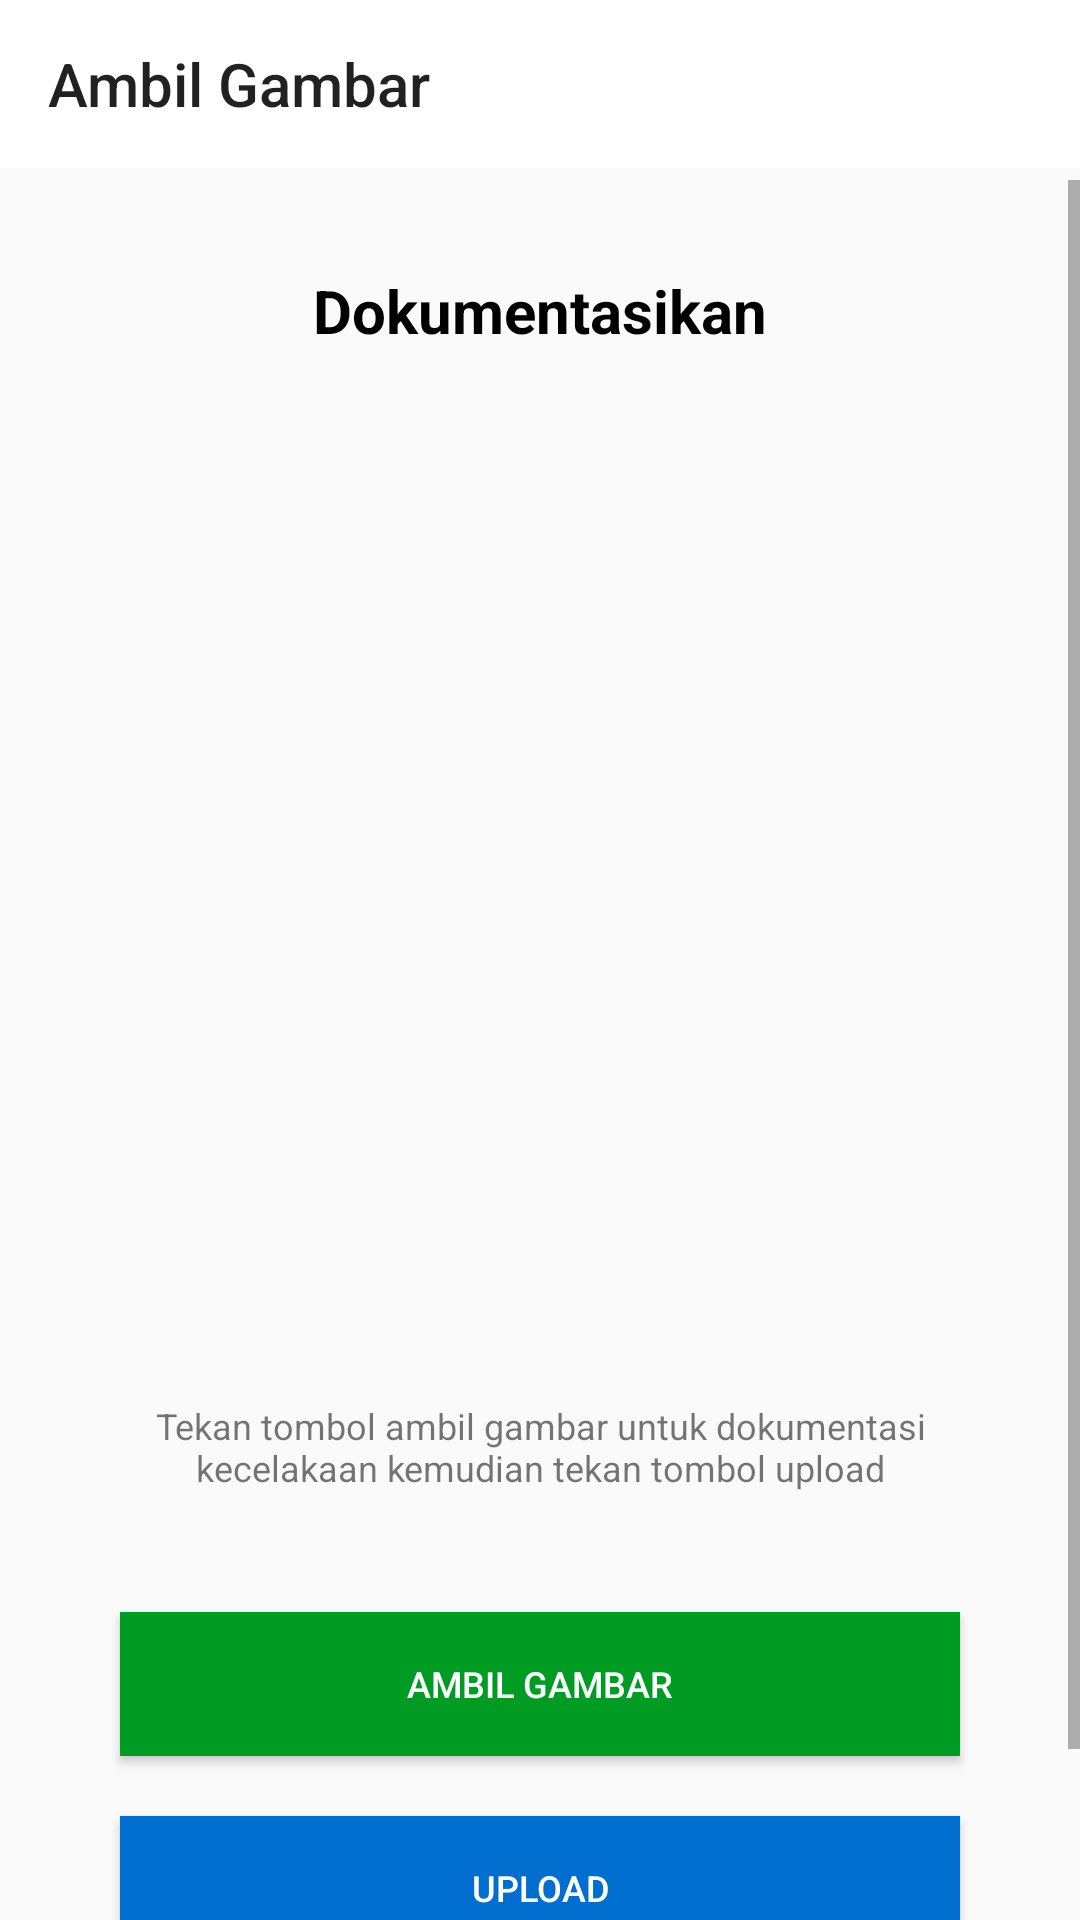

This screen was rendered from an Android layout file. Write that file and the resources it references.
<!-- AndroidManifest.xml: application theme AppTheme -->
<!-- res/layout/activity_gambar.xml -->
<?xml version="1.0" encoding="utf-8"?>
<RelativeLayout xmlns:android="http://schemas.android.com/apk/res/android"
    xmlns:app="http://schemas.android.com/apk/res-auto"
    xmlns:tools="http://schemas.android.com/tools"
    android:layout_width="match_parent"
    android:layout_height="match_parent"
    tools:context=".ui.takephoto.GambarActivity">
    <androidx.appcompat.widget.Toolbar
        android:id="@+id/toolbar"
        android:layout_width="match_parent"
        android:layout_height="?attr/actionBarSize"
        android:background="#FFFFFF"
        app:title="Ambil Gambar"
        android:paddingLeft="10dp"
        app:popupTheme="@style/AppTheme.PopupOverlay" />
    <ScrollView
        android:layout_width="match_parent"
        android:layout_height="match_parent"
        android:gravity="center"
        android:layout_marginTop="60dp">
    <LinearLayout
        android:layout_width="match_parent"
        android:layout_height="match_parent"
        android:orientation="vertical" >

        <TextView
            android:layout_width="match_parent"
            android:layout_marginBottom="30sp"
            android:layout_marginTop="30dp"
            android:textStyle="bold"
            android:textSize="20sp"
            android:textColor="#000000"
            android:layout_height="wrap_content"
            android:text="Dokumentasikan"
            android:gravity="center" />

        <ImageView
            android:id="@+id/img_view"
            android:scaleType="centerCrop"
            android:layout_marginRight="40sp"
            android:layout_marginLeft="40dp"
            android:src="@drawable/dummy_foto"
            android:layout_width="match_parent"
            android:layout_height="300dp" />
        <TextView
            android:layout_width="match_parent"
            android:layout_height="wrap_content"
            android:layout_marginTop="20dp"
            android:layout_marginBottom="20dp"
            android:textSize="12dp"
            android:layout_marginRight="40sp"
            android:layout_marginLeft="40sp"
            android:gravity="center"
            android:text="Tekan tombol ambil gambar untuk dokumentasi kecelakaan kemudian tekan tombol upload" />
        <Button
            android:layout_gravity="bottom"
            android:background="@color/buttonHijau"
            android:id="@+id/ambil_gambar"
            android:layout_marginTop="20dp"
            android:layout_marginRight="40sp"
            android:layout_marginLeft="40sp"
            android:layout_width="match_parent"
            android:textColor="#FFFFFF"
            android:textSize="12dp"
            android:layout_height="wrap_content"
            android:textAlignment="center"
            android:text="AMBIL GAMBAR" />

        <Button
            android:layout_gravity="bottom"
            android:background="@color/colorPrimary"
            android:id="@+id/upload_gambar"
            android:layout_marginTop="20dp"
            android:layout_marginRight="40sp"
            android:layout_marginLeft="40sp"
            android:textColor="#FFFFFF"
            android:textSize="12dp"
            android:layout_width="match_parent"
            android:layout_height="wrap_content"
            android:textAlignment="center"
            android:text="UPLOAD"
            android:layout_marginBottom="50dp"/>
    </LinearLayout>
    </ScrollView>
</RelativeLayout>
<!-- resources referenced by this layout -->
<resources>
  <color name="buttonHijau">#009B23</color>
  <color name="colorPrimary">#006ECF</color>
  <style name="AppTheme.PopupOverlay" parent="ThemeOverlay.AppCompat.Light" />
  <style name="AppTheme" parent="Theme.AppCompat.Light.NoActionBar">
          
          <item name="colorPrimary">@color/buttonBiru</item>
          <item name="colorPrimaryDark">@color/colorPrimaryDark</item>
          <item name="colorAccent">@color/buttonBiru</item>
      </style>
  <color name="buttonBiru">#006ECF</color>
  <color name="colorPrimaryDark">#006ECF</color>
</resources>
